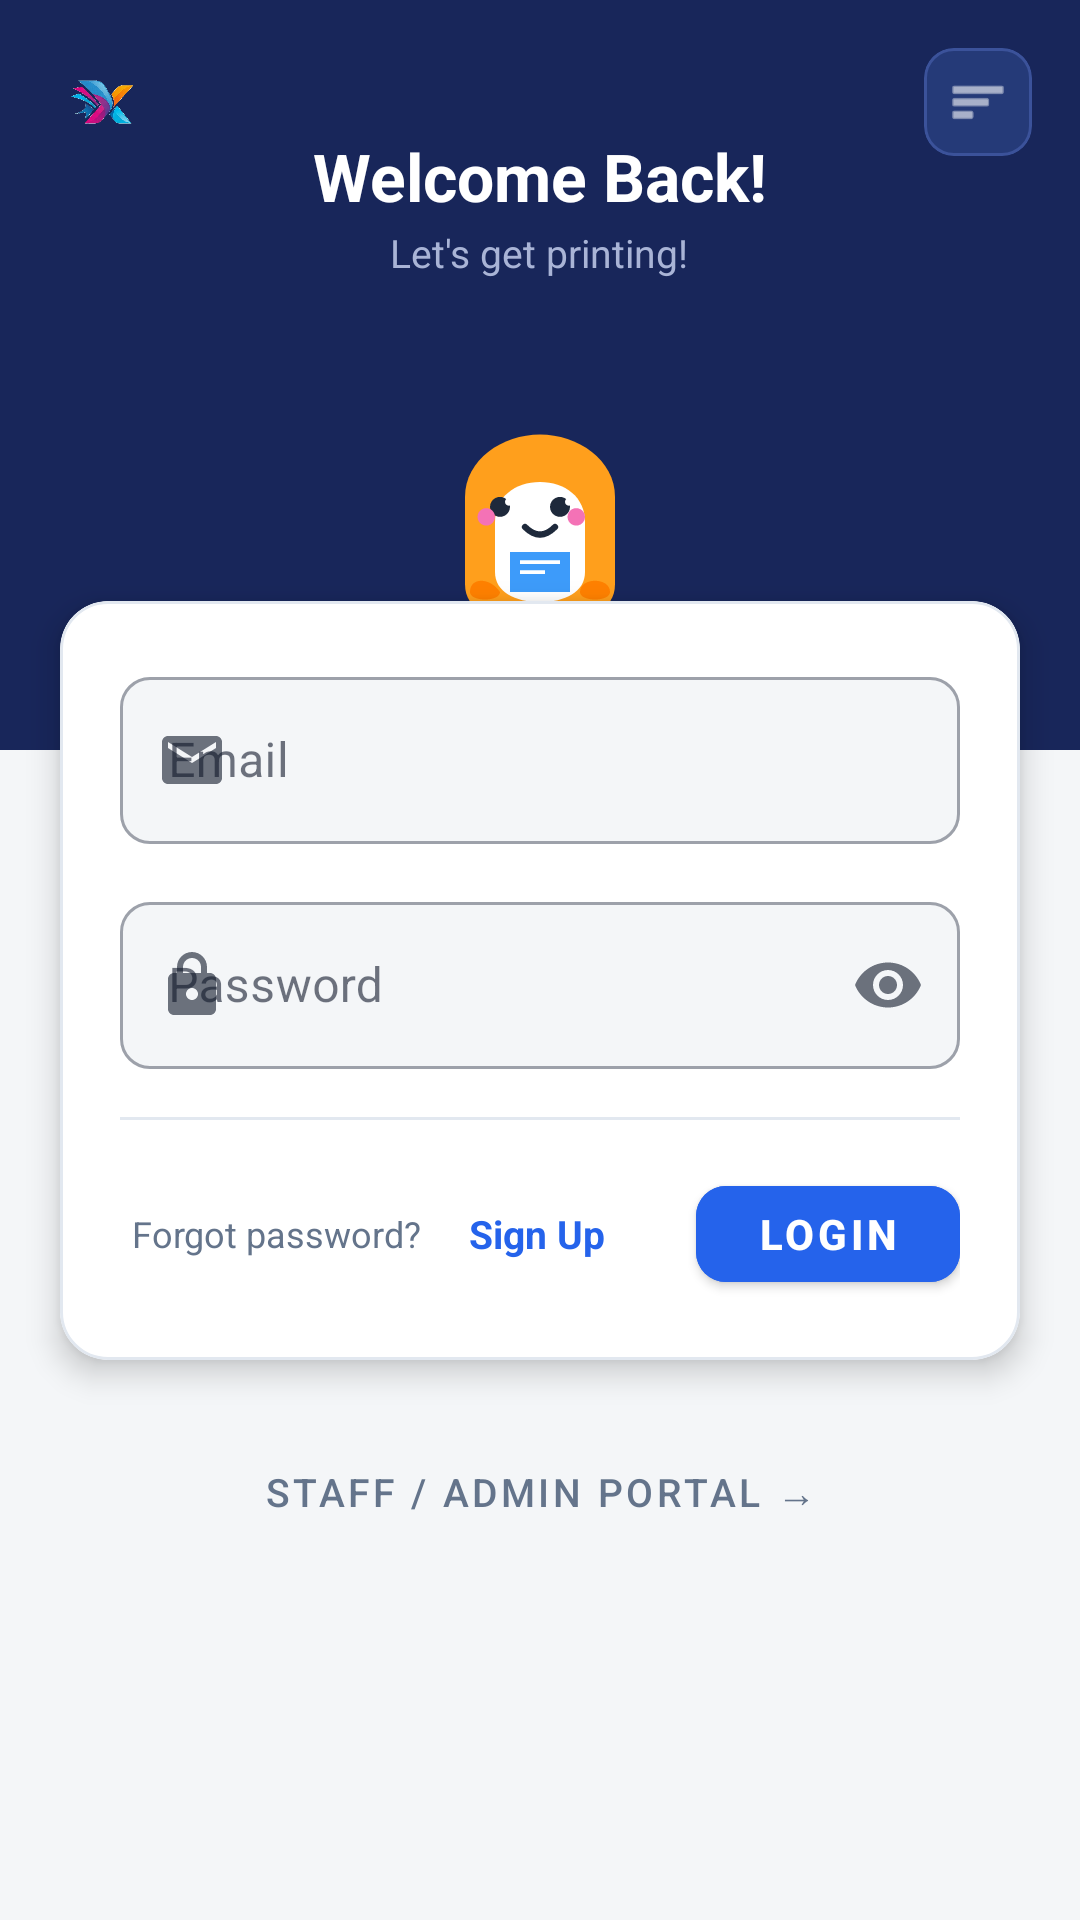

The Android layout XML behind this screen, and the referenced resources:
<!-- AndroidManifest.xml: application theme Theme.PrintXpress -->
<!-- res/layout/fragment_login.xml -->
<?xml version="1.0" encoding="utf-8"?>
<ScrollView xmlns:android="http://schemas.android.com/apk/res/android"
    xmlns:app="http://schemas.android.com/apk/res-auto"
    android:layout_width="match_parent"
    android:layout_height="match_parent"
    android:background="@color/background"
    android:fillViewport="true">

    <LinearLayout
        android:layout_width="match_parent"
        android:layout_height="wrap_content"
        android:orientation="vertical">

        
        <RelativeLayout
            android:id="@+id/layoutHeader"
            android:layout_width="match_parent"
            android:layout_height="250dp"
            android:background="@color/header_bg_customer"
            android:padding="16dp">

            <ImageView
                android:id="@+id/ivTopLogo"
                android:layout_width="36dp"
                android:layout_height="36dp"
                android:src="@drawable/ic_launcher_foreground_1024"
                android:layout_alignParentStart="true"
                android:layout_alignParentTop="true"
                android:contentDescription="@string/cd_top_logo" />

            <com.google.android.material.card.MaterialCardView
                android:id="@+id/btnMenuHeader"
                android:layout_width="36dp"
                android:layout_height="36dp"
                android:layout_alignParentEnd="true"
                android:layout_alignParentTop="true"
                app:cardCornerRadius="10dp"
                app:cardBackgroundColor="#253A78"
                app:strokeWidth="1dp"
                app:strokeColor="#3B529A"
                app:cardElevation="0dp">

                <ImageView
                    android:layout_width="20dp"
                    android:layout_height="20dp"
                    android:layout_gravity="center"
                    android:src="@android:drawable/ic_menu_sort_by_size"
                    app:tint="@android:color/white"
                    android:contentDescription="@string/cd_menu_button" />

            </com.google.android.material.card.MaterialCardView>

            <LinearLayout
                android:layout_width="wrap_content"
                android:layout_height="wrap_content"
                android:orientation="vertical"
                android:layout_centerHorizontal="true"
                android:layout_marginTop="28dp"
                android:gravity="center">

                <TextView
                    android:id="@+id/tvHeaderTitle"
                    android:layout_width="wrap_content"
                    android:layout_height="wrap_content"
                    android:text="@string/welcome_back_title"
                    android:textSize="22sp"
                    android:textStyle="bold"
                    android:textColor="@android:color/white" />

                <TextView
                    android:id="@+id/tvHeaderSubtitle"
                    android:layout_width="wrap_content"
                    android:layout_height="wrap_content"
                    android:text="@string/welcome_back_subtitle"
                    android:textSize="13sp"
                    android:textColor="#A9B4D6"
                    android:layout_marginTop="2dp" />

            </LinearLayout>

            <ImageView
                android:id="@+id/ivMascot"
                android:layout_width="100dp"
                android:layout_height="100dp"
                android:src="@drawable/ic_mascot_normal"
                android:layout_alignParentBottom="true"
                android:layout_centerHorizontal="true"
                android:layout_marginBottom="10dp"
                android:contentDescription="@string/cd_mascot" />

        </RelativeLayout>

        
        <com.google.android.material.card.MaterialCardView
            android:id="@+id/cardLoginContent"
            android:layout_width="match_parent"
            android:layout_height="wrap_content"
            android:layout_marginTop="-50dp"
            android:layout_marginHorizontal="20dp"
            android:layout_marginBottom="20dp"
            app:cardCornerRadius="16dp"
            app:cardElevation="6dp"
            app:cardBackgroundColor="@color/surface"
            app:strokeWidth="1dp"
            app:strokeColor="@color/card_stroke">

            <LinearLayout
                android:layout_width="match_parent"
                android:layout_height="wrap_content"
                android:orientation="vertical"
                android:padding="20dp">

                <com.google.android.material.textfield.TextInputLayout
                    android:id="@+id/tilEmail"
                    style="@style/Widget.MaterialComponents.TextInputLayout.OutlinedBox"
                    android:layout_width="match_parent"
                    android:layout_height="wrap_content"
                    android:hint="Email"
                    app:startIconDrawable="@drawable/ic_email"
                    app:boxCornerRadiusTopStart="10dp"
                    app:boxCornerRadiusTopEnd="10dp"
                    app:boxCornerRadiusBottomStart="10dp"
                    app:boxCornerRadiusBottomEnd="10dp"
                    app:boxBackgroundColor="@color/input_fill"
                    android:layout_marginBottom="14dp">

                    <com.google.android.material.textfield.TextInputEditText
                        android:id="@+id/etEmail"
                        android:layout_width="match_parent"
                        android:layout_height="wrap_content"
                        android:inputType="textEmailAddress"
                        android:maxLines="1" />

                </com.google.android.material.textfield.TextInputLayout>

                <com.google.android.material.textfield.TextInputLayout
                    android:id="@+id/tilPassword"
                    style="@style/Widget.MaterialComponents.TextInputLayout.OutlinedBox"
                    android:layout_width="match_parent"
                    android:layout_height="wrap_content"
                    android:hint="Password"
                    app:startIconDrawable="@drawable/ic_lock"
                    app:endIconMode="password_toggle"
                    app:boxCornerRadiusTopStart="10dp"
                    app:boxCornerRadiusTopEnd="10dp"
                    app:boxCornerRadiusBottomStart="10dp"
                    app:boxCornerRadiusBottomEnd="10dp"
                    app:boxBackgroundColor="@color/input_fill"
                    android:layout_marginBottom="16dp">

                    <com.google.android.material.textfield.TextInputEditText
                        android:id="@+id/etPassword"
                        android:layout_width="match_parent"
                        android:layout_height="wrap_content"
                        android:inputType="textPassword"
                        android:maxLines="1" />

                </com.google.android.material.textfield.TextInputLayout>

                <View
                    android:layout_width="match_parent"
                    android:layout_height="1dp"
                    android:background="@color/border"
                    android:layout_marginBottom="16dp" />

                <LinearLayout
                    android:layout_width="match_parent"
                    android:layout_height="wrap_content"
                    android:orientation="horizontal"
                    android:gravity="center_vertical">

                    <TextView
                        android:id="@+id/tvForgotPassword"
                        android:layout_width="wrap_content"
                        android:layout_height="wrap_content"
                        android:text="Forgot password?"
                        android:textSize="12sp"
                        android:textColor="@color/text_secondary"
                        android:padding="4dp"
                        android:layout_marginEnd="8dp" />

                    <TextView
                        android:id="@+id/tvRegister"
                        android:layout_width="0dp"
                        android:layout_weight="1"
                        android:layout_height="wrap_content"
                        android:text="Sign Up"
                        android:textSize="13sp"
                        android:textStyle="bold"
                        android:textColor="@color/primary"
                        android:padding="4dp" />

                    <com.google.android.material.button.MaterialButton
                        android:id="@+id/btnLogin"
                        android:layout_width="wrap_content"
                        android:layout_height="44dp"
                        android:text="Login"
                        android:textSize="14sp"
                        android:textStyle="bold"
                        app:cornerRadius="10dp"
                        android:backgroundTint="@color/primary" />

                </LinearLayout>

            </LinearLayout>

        </com.google.android.material.card.MaterialCardView>

        <com.google.android.material.button.MaterialButton
            android:id="@+id/btnAdminPortal"
            style="@style/Widget.MaterialComponents.Button.TextButton"
            android:layout_width="wrap_content"
            android:layout_height="wrap_content"
            android:layout_gravity="center_horizontal"
            android:text="Staff / Admin Portal →"
            android:textSize="13sp"
            android:textColor="@color/text_secondary"
            android:layout_marginBottom="16dp" />

    </LinearLayout>

</ScrollView>
<!-- resources referenced by this layout -->
<resources>
  <color name="background">#F4F6F8</color>
  <color name="border">#E2E8F0</color>
  <color name="card_stroke">#E2E8F0</color>
  <color name="header_bg_customer">#18265A</color>
  <color name="input_fill">#F4F6F8</color>
  <color name="primary">#2563EB</color>
  <color name="surface">#FFFFFF</color>
  <color name="text_secondary">#64748B</color>
  <!-- drawable ic_email (drawable) -->
  <?xml version="1.0" encoding="utf-8"?>
  <vector xmlns:android="http://schemas.android.com/apk/res/android"
      android:width="24dp"
      android:height="24dp"
      android:viewportWidth="24"
      android:viewportHeight="24">
      <path
          android:fillColor="#2563EB"
          android:pathData="M20,4H4C2.9,4 2,4.9 2,6V18C2,19.1 2.9,20 4,20H20C21.1,20 22,19.1 22,18V6C22,4.9 21.1,4 20,4ZM20,8L12,13L4,8V6L12,11L20,6V8Z" />
  </vector>
  <!-- drawable ic_lock (drawable) -->
  <?xml version="1.0" encoding="utf-8"?>
  <vector xmlns:android="http://schemas.android.com/apk/res/android"
      android:width="24dp"
      android:height="24dp"
      android:viewportWidth="24"
      android:viewportHeight="24">
      <path
          android:fillColor="#2563EB"
          android:pathData="M18,8H17V6C17,3.24 14.76,1 12,1C9.24,1 7,3.24 7,6V8H6C4.9,8 4,8.9 4,10V20C4,21.1 4.9,22 6,22H18C19.1,22 20,21.1 20,20V10C20,8.9 19.1,8 18,8ZM12,17C10.9,17 10,16.1 10,15C10,13.9 10.9,13 12,13C13.1,13 14,13.9 14,15C14,16.1 13.1,17 12,17ZM15,8H9V6C9,4.34 10.34,3 12,3C13.66,3 15,4.34 15,6V8Z" />
  </vector>
  <string name="cd_mascot">Cute Print Mascot</string>
  <string name="cd_menu_button">Menu Button</string>
  <string name="cd_top_logo">PrintXpress Logo Mark</string>
  <string name="welcome_back_subtitle">Let\'s get printing!</string>
  <string name="welcome_back_title">Welcome Back!</string>
  <style name="Theme.PrintXpress" parent="Theme.MaterialComponents.DayNight.NoActionBar">
          <item name="colorPrimary">@color/primary</item>
          <item name="colorPrimaryVariant">@color/primary_variant</item>
          <item name="colorSecondary">@color/secondary</item>
          <item name="colorSecondaryVariant">@color/secondary_variant</item>
          <item name="android:statusBarColor">@color/primary_variant</item>
          <item name="android:windowBackground">@color/background</item>
          <item name="colorSurface">@color/surface</item>
          <item name="colorOnSurface">@color/text_primary</item>
      </style>
  <color name="primary_variant">#172554</color>
  <color name="secondary">#FF9F1C</color>
  <color name="secondary_variant">#EA580C</color>
  <color name="text_primary">#0F172A</color>
</resources>
